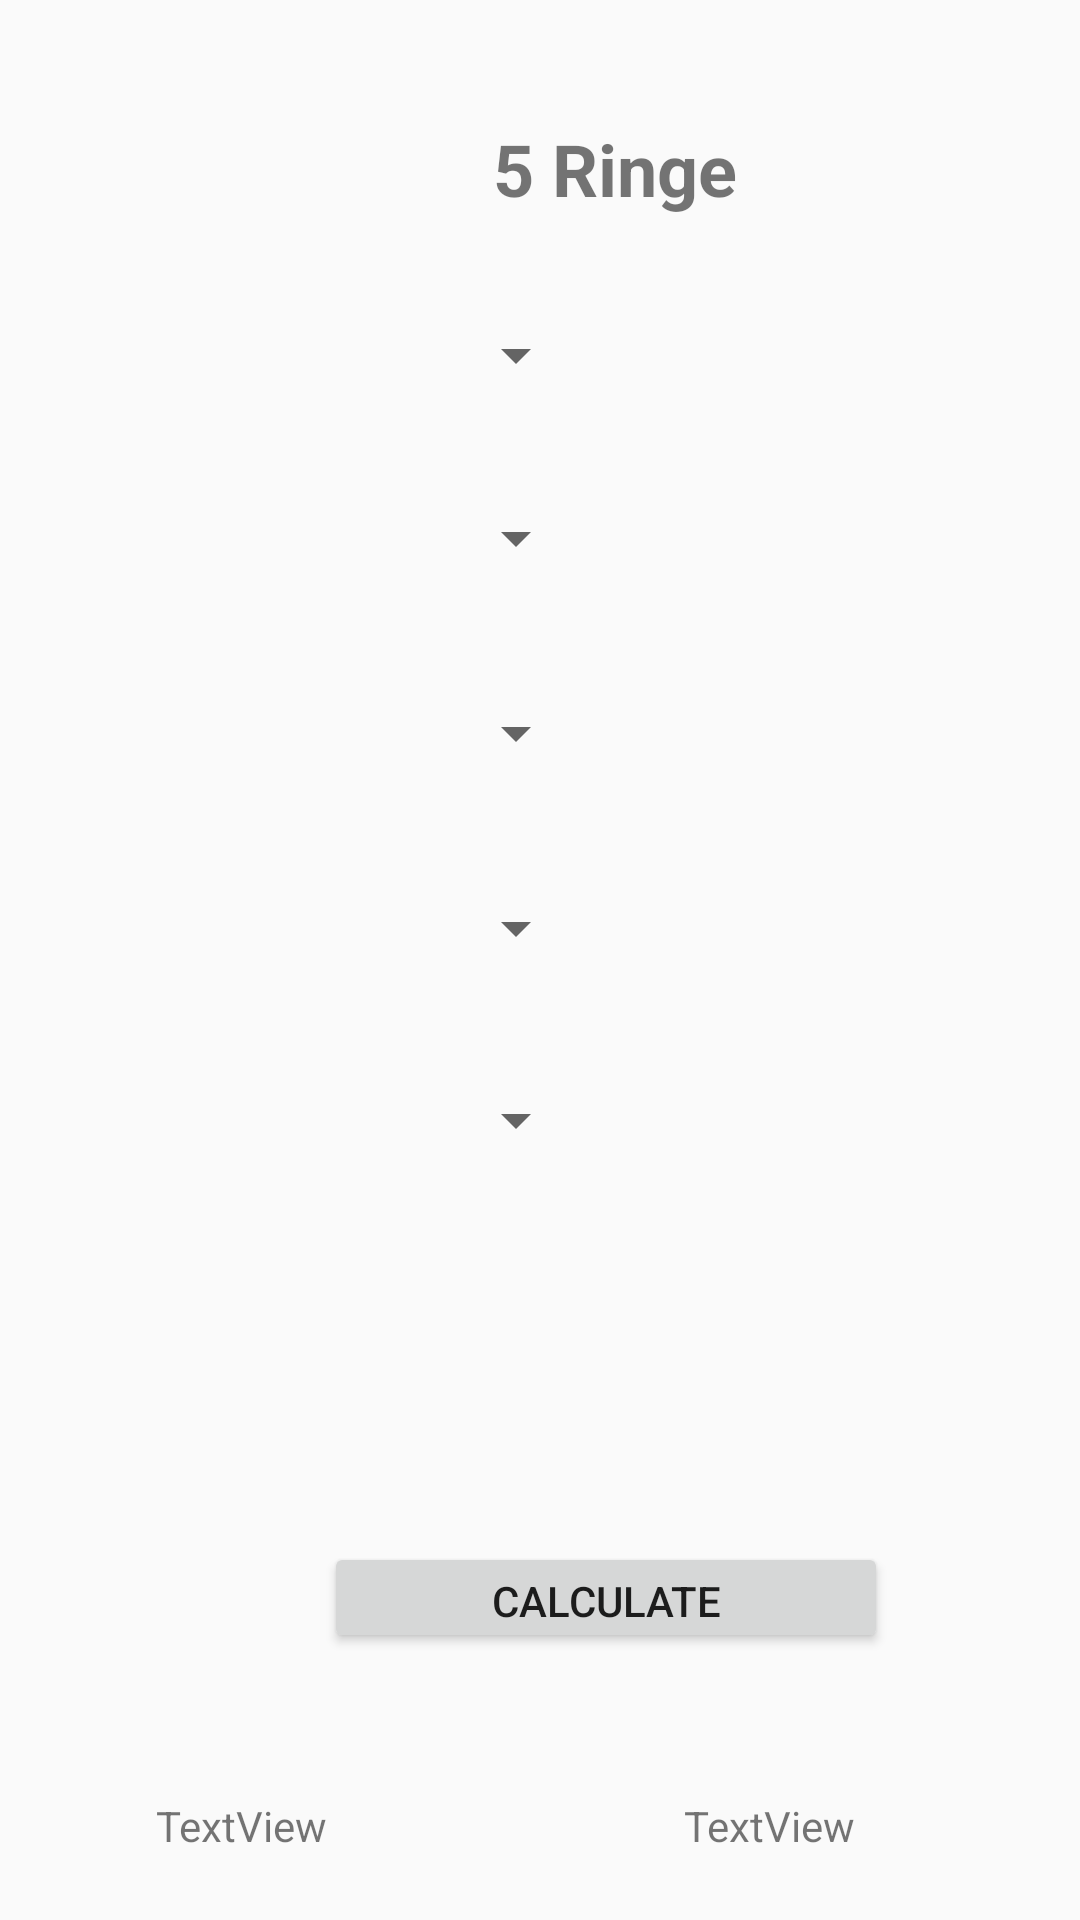

Reconstruct the res/layout file that produces this screen, plus the resources it refers to.
<!-- AndroidManifest.xml: application theme Theme.ResistentCalculator -->
<!-- res/layout/activity_five_ring.xml -->
<?xml version="1.0" encoding="utf-8"?>
<android.support.constraint.ConstraintLayout xmlns:android="http://schemas.android.com/apk/res/android"
    xmlns:app="http://schemas.android.com/apk/res-auto"
    xmlns:tools="http://schemas.android.com/tools"
    android:layout_width="match_parent"
    android:layout_height="match_parent"
    tools:context=".Four_Ring">

    <TextView
        android:id="@+id/textView10"
        android:layout_width="186dp"
        android:layout_height="46dp"
        android:layout_marginStart="112dp"
        android:layout_marginTop="40dp"
        android:text="5 Ringe"
        android:textAlignment="center"
        android:textSize="24sp"
        android:textStyle="bold"
        app:layout_constraintStart_toStartOf="parent"
        app:layout_constraintTop_toTopOf="parent" />

    <Spinner
        android:id="@+id/spinner4"
        android:layout_width="152dp"
        android:layout_height="33dp"
        android:layout_marginStart="44dp"
        android:layout_marginTop="32dp"
        app:layout_constraintStart_toStartOf="parent"
        app:layout_constraintTop_toBottomOf="@+id/spinner3" />

    <Spinner
        android:id="@+id/spinner"
        android:layout_width="152dp"
        android:layout_height="33dp"
        android:layout_marginStart="44dp"
        android:layout_marginTop="96dp"
        app:layout_constraintStart_toStartOf="parent"
        app:layout_constraintTop_toBottomOf="@+id/spinner3" />

    <TextView
        android:id="@+id/textView2"
        android:layout_width="146dp"
        android:layout_height="45dp"
        android:layout_marginStart="48dp"
        android:layout_marginTop="16dp"
        app:layout_constraintStart_toEndOf="@+id/spinner2"
        app:layout_constraintTop_toBottomOf="@+id/textView1" />

    <Spinner
        android:id="@+id/spinner1"
        android:layout_width="152dp"
        android:layout_height="33dp"
        android:layout_marginStart="44dp"
        android:layout_marginTop="16dp"
        app:layout_constraintStart_toStartOf="parent"
        app:layout_constraintTop_toBottomOf="@+id/textView10" />

    <Spinner
        android:id="@+id/spinner3"
        android:layout_width="152dp"
        android:layout_height="33dp"
        android:layout_marginStart="44dp"
        android:layout_marginTop="32dp"
        app:layout_constraintStart_toStartOf="parent"
        app:layout_constraintTop_toBottomOf="@+id/spinner2" />

    <TextView
        android:id="@+id/textView1"
        android:layout_width="146dp"
        android:layout_height="45dp"
        android:layout_marginStart="48dp"
        android:layout_marginTop="16dp"
        app:layout_constraintStart_toEndOf="@+id/spinner1"
        app:layout_constraintTop_toBottomOf="@+id/textView10" />

    <Spinner
        android:id="@+id/spinner2"
        android:layout_width="152dp"
        android:layout_height="33dp"
        android:layout_marginStart="44dp"
        android:layout_marginTop="28dp"
        app:layout_constraintStart_toStartOf="parent"
        app:layout_constraintTop_toBottomOf="@+id/spinner1" />

    <TextView
        android:id="@+id/textView4"
        android:layout_width="146dp"
        android:layout_height="45dp"
        android:layout_marginStart="48dp"
        android:layout_marginTop="16dp"
        app:layout_constraintStart_toEndOf="@+id/spinner4"
        app:layout_constraintTop_toBottomOf="@+id/textView3" />

    <TextView
        android:id="@+id/textView"
        android:layout_width="146dp"
        android:layout_height="45dp"
        android:layout_marginStart="48dp"
        android:layout_marginTop="84dp"
        app:layout_constraintStart_toEndOf="@+id/spinner4"
        app:layout_constraintTop_toBottomOf="@+id/textView3" />

    <TextView
        android:id="@+id/textView62"
        android:layout_width="136dp"
        android:layout_height="40dp"
        android:layout_marginStart="228dp"
        android:layout_marginTop="48dp"
        android:text="TextView"
        app:layout_constraintStart_toStartOf="parent"
        app:layout_constraintTop_toBottomOf="@+id/calc" />

    <TextView
        android:id="@+id/textView6"
        android:layout_width="136dp"
        android:layout_height="40dp"
        android:layout_marginStart="52dp"
        android:layout_marginTop="48dp"
        android:text="TextView"
        app:layout_constraintStart_toStartOf="parent"
        app:layout_constraintTop_toBottomOf="@+id/calc" />

    <TextView
        android:id="@+id/textView3"
        android:layout_width="146dp"
        android:layout_height="45dp"
        android:layout_marginStart="48dp"
        android:layout_marginTop="20dp"
        app:layout_constraintStart_toEndOf="@+id/spinner3"
        app:layout_constraintTop_toBottomOf="@+id/textView2" />

    <Button
        android:id="@+id/calc"
        android:layout_width="188dp"
        android:layout_height="37dp"
        android:layout_marginStart="108dp"
        android:layout_marginTop="428dp"
        android:text="Calculate"
        app:layout_constraintStart_toStartOf="parent"
        app:layout_constraintTop_toBottomOf="@+id/textView10" />

</android.support.constraint.ConstraintLayout>
<!-- resources referenced by this layout -->
<resources>
  <style name="Theme.ResistentCalculator" parent="Theme.AppCompat.Light.DarkActionBar">
          
          <item name="colorPrimary">@color/purple_500</item>
          <item name="colorPrimaryDark">@color/purple_700</item>
          <item name="colorAccent">@color/teal_200</item>
          
      </style>
  <!-- not gathered from this repository: default colours our renderer supplied (Android Studio template values) -->
  <color name="purple_500">#FF6200EE</color>
  <color name="purple_700">#FF3700B3</color>
  <color name="teal_200">#FF03DAC5</color>
</resources>
